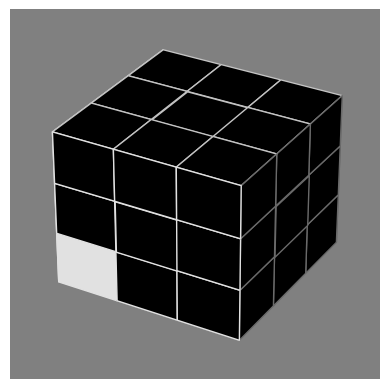

Generate this figure with matplotlib:
import numpy as np
import matplotlib.pyplot as plt
from mpl_toolkits.mplot3d import Axes3D

cube = np.ones((3, 3, 3), dtype="bool")

colors = np.full(shape=(3, 3, 3), fill_value=["#000000"])

colors[0, 0, 0] = "#ffffff"
fig = plt.figure()

ax = plt.axes(projection="3d")
ax.set_facecolor("Grey")
ax.voxels(cube, facecolors=colors, edgecolors="w")

ax.axis("off")
plt.show()

